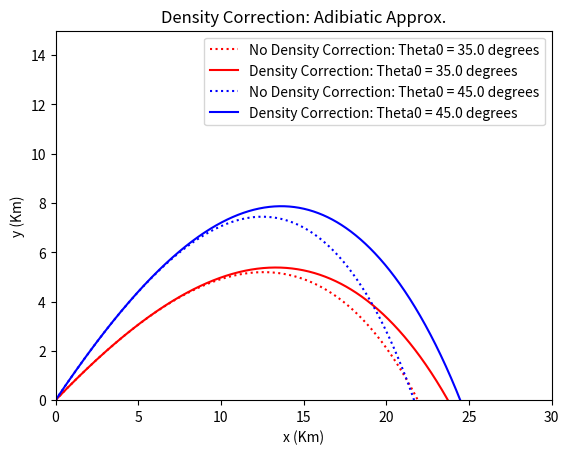
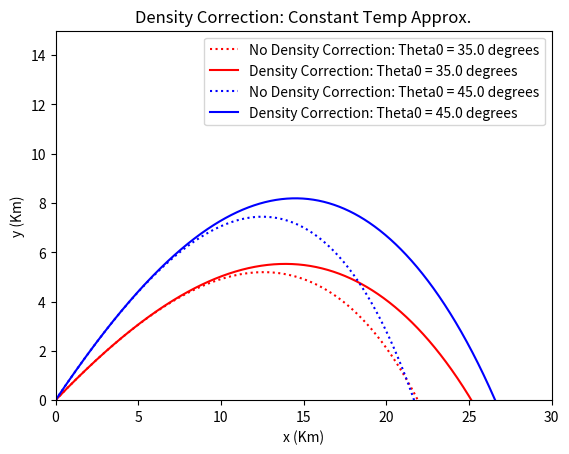

These charts were generated, in order, by the following Python code:
# -*- coding: utf-8 -*-
"""
Created on Sat Mar 21 21:20:11 2020

@author: jakri
"""

'''
Jake Richter - HW6 Problem 4

correction for change in air density 

'''

import numpy as np
from numpy import pi, sin, sqrt, cos,exp 
import matplotlib.pyplot as plt 

def fun4b(r,t,m):
    r = np.array(r)
    x = r[0]
    y = r[1]
    vx = r[2]
    vy = r[3]
    
    b2 = 4e-5
    g = 9.81
    a = 6.5e-3
    t2 = sqrt(vx*vx + vy*vy)
    po = 1.275
    T0 = 300 #kelvin
    alpha = 2.5
    p = (1 - (a*y)/T0)**2.5
    
    f1 = vx
    f2 = vy
    f3 = - vx * b2*t2*p
    f4 = -g - vy*b2*t2*p
    return np.array([f1,f2,f3,f4])

def fun4a(r,t,m):
    r = np.array(r)
    x = r[0]
    y = r[1]
    vx = r[2]
    vy = r[3]
    b2 = 4e-5
    g = 9.81
    t2 = sqrt(vx*vx + vy*vy)
    po = 1.275
    T0 = 300 #kelvin
    alpha = 2.5
    y0 = 10**4
    p = po*exp(-y/y0)
    
    f1 = vx
    f2 = vy
    f3 = - vx * b2*t2*(p/po)
    f4 = -g - vy*b2*t2*(p/po)
    return np.array([f1,f2,f3,f4])

def fun(r,t,m):
    r = np.array(r)
    x = r[0]
    y = r[1]
    vx = r[2]
    vy = r[3]
    b2 = 4e-5
    g = 9.81
    t2 = sqrt(vx*vx + vy*vy)
    
    f1 = vx
    f2 = vy
    f3 = - vx * b2*t2
    f4 = -g - vy*b2*t2
    return np.array([f1,f2,f3,f4])

def Numerical_DE(fs,t0,tf,N,x0,y0,v0,theta0,m):
    
    
    h = (tf-t0)/N                               # creating the step size h
    half = .5 
    sixth = 1/6          

    time = np.arange(t0,tf,h)                   # creating the time steps
    r = np.empty((len(time),4),dtype = float)   # intializing x, y 
    
    r[0][0] = x0
    r[0][1] = y0
    r[0][2] = v0*cos(theta0*pi/180)
    r[0][3] = v0*sin(theta0*pi/180)
    
    for c,t in enumerate(time):                 # to animate - go through this for loop to get the updated pos/velocity 
                                                                                            
        if c == N-1:
            break 
        else :
            k1 = h*fs(r[c,:],t,m)
            k2 = h*fs(r[c,:] + half*k1, t + half*h,m)
            k3 = h*fs(r[c,:] + half*k2, t + half*h,m)
            k4 = h*fs(r[c,:] + k3, t + h,m)
            r[c+1,:] = r[c,:] + sixth*(k1 + 2*k2 + 2*k3 + k4)

    
    
    xl = r[:,0]
    yl = r[:,1]
    
    
    '''
    plt.figure()

    plt.plot(xl,yl)
    plt.xlim(0,250)
    plt.ylim(0,100)

    plt.show()
    '''
    return xl, yl

# Choosing the initial conditions to plug in
theta0s = np.array([ 35.0, 45.0, ])
npoints = 10000
vi = 700
tf = 1000

# Initializing x,y positions that will later be used to plot

xs = np.empty([npoints,1])
ys = np.empty([npoints,1])

xs2 = np.empty([npoints,1])
ys2 = np.empty([npoints,1])



# Creating a Color list to help clarify plot

color = ['r','b']



# Plotting the Figures  - for the Adibiatic Case
plt.figure()
for i,t0 in enumerate(theta0s):
    t0tit = str(t0)
    xs,ys = Numerical_DE(fun,0,tf,npoints,0,0,vi,t0,1)
    xs2, ys2 = Numerical_DE(fun4b,0,tf,npoints,0,0,vi,t0,1)
    plt.plot(xs/1000,ys/1000, label = 'No Density Correction: Theta0 = ' + t0tit+' degrees', color = color[i], linestyle = ':')
    plt.plot(xs2/1000,ys2/1000,label = 'Density Correction: Theta0 = ' + t0tit+' degrees', color = color[i] )
plt.title('Density Correction: Adibiatic Approx.')
plt.xlabel('x (Km)')
plt.ylabel('y (Km)')
plt.ylim(0,15)
plt.xlim(0,30)
plt.legend()
plt.show()


# Plotting figures - Constant Temperature

plt.figure()
for i,t0 in enumerate(theta0s):
    t0tit = str(t0)
    xs,ys = Numerical_DE(fun,0,tf,npoints,0,0,vi,t0,1)
    xs2, ys2 = Numerical_DE(fun4a,0,tf,npoints,0,0,vi,t0,1)
    plt.plot(xs/1000,ys/1000, label = 'No Density Correction: Theta0 = ' + t0tit+' degrees', color = color[i], linestyle = ':')
    plt.plot(xs2/1000,ys2/1000,label = 'Density Correction: Theta0 = ' + t0tit+' degrees', color = color[i] )
plt.title('Density Correction: Constant Temp Approx.')
plt.xlabel('x (Km)')
plt.ylabel('y (Km)')
plt.ylim(0,15)
plt.xlim(0,30)
plt.legend()
plt.show()

